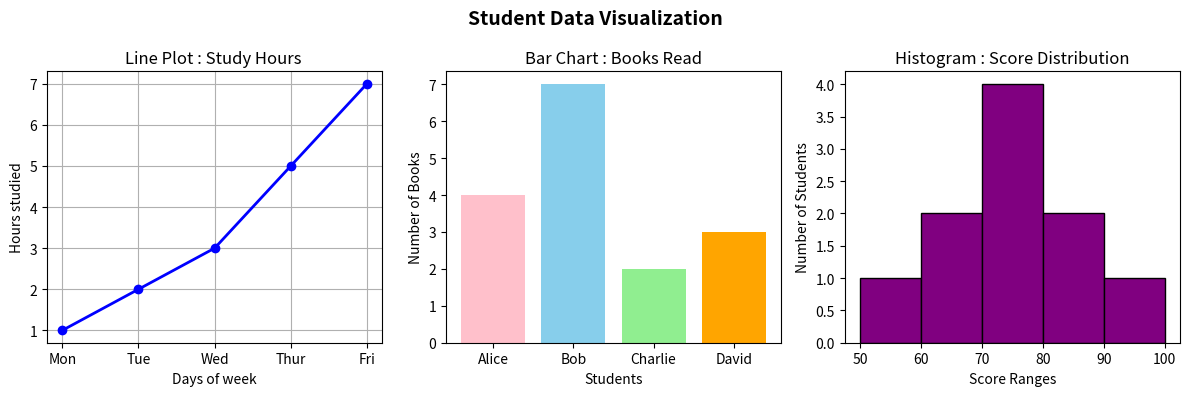

Generate this figure with matplotlib:
import matplotlib.pyplot as plt

# 1 . Simple datasets
days = ["Mon", "Tue", "Wed", "Thur", "Fri"]
hours_studies = [1, 2, 3, 5, 7]

students = ["Alice", "Bob", "Charlie", "David"]
books_read = [4, 7, 2, 3]

test_scores = [55, 62, 65, 70, 72, 75, 78, 85, 88, 95]


fig, axes = plt.subplots(figsize=(12, 4), nrows=1, ncols=3)

fig.suptitle("Student Data Visualization", fontsize=14, fontweight="bold")

# Plot 1: Line Plot
axes[0].plot(days, hours_studies, marker="o", color="blue", linewidth=2)
axes[0].set_title("Line Plot : Study Hours ")
axes[0].set_xlabel("Days of week")
axes[0].set_ylabel("Hours studied")
axes[0].grid(True)

# Plot 2: Bar Chart
axes[1].bar(students, books_read, color=["pink", "skyblue", "lightgreen", "orange"])
axes[1].set_title("Bar Chart : Books Read")
axes[1].set_xlabel("Students")
axes[1].set_ylabel("Number of Books")

# Plot 3: Histogram
axes[2].hist(test_scores, bins=[50, 60, 70, 80, 90, 100], color="purple", edgecolor="black")
axes[2].set_title("Histogram : Score Distribution")
axes[2].set_xlabel("Score Ranges")
axes[2].set_ylabel("Number of Students")

plt.tight_layout()
plt.show()
